The GitHub repository edmondnapil/Calamansi_damage_detection contains a labelled image folder "Calamansi_damage_detection" with 2 categories: damaged, healthy. Examples follow, each with its label.

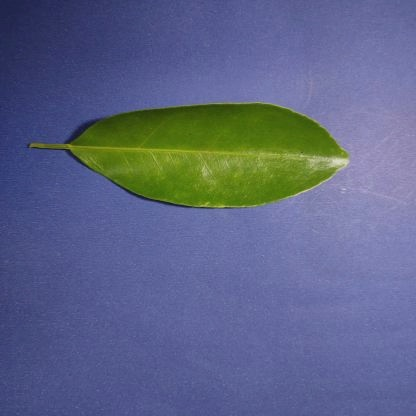
Label: healthy

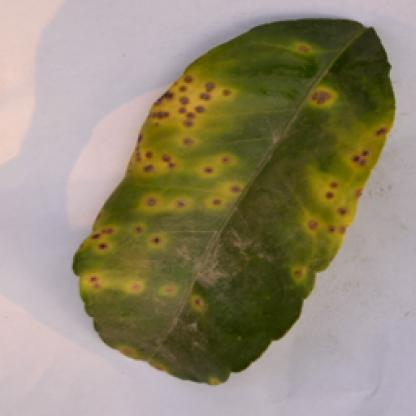
Label: damaged

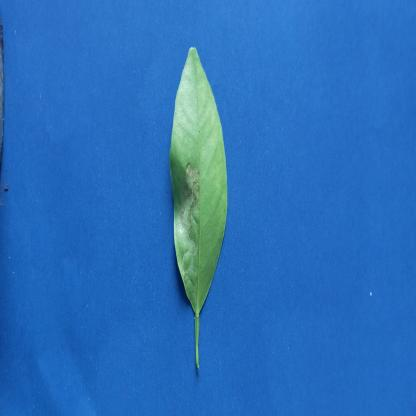
Label: damaged

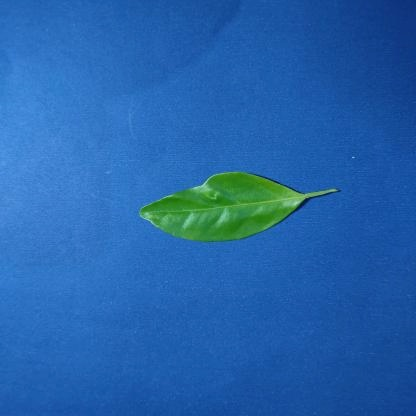
Label: healthy

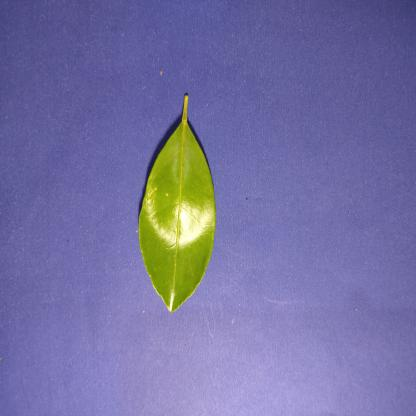
Label: healthy

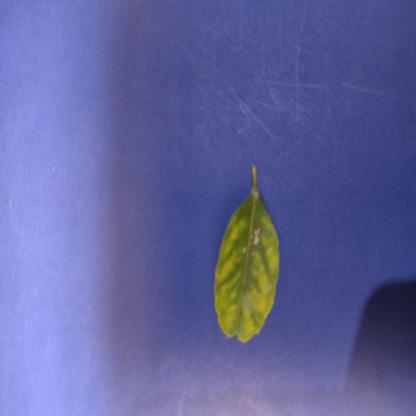
Label: damaged
